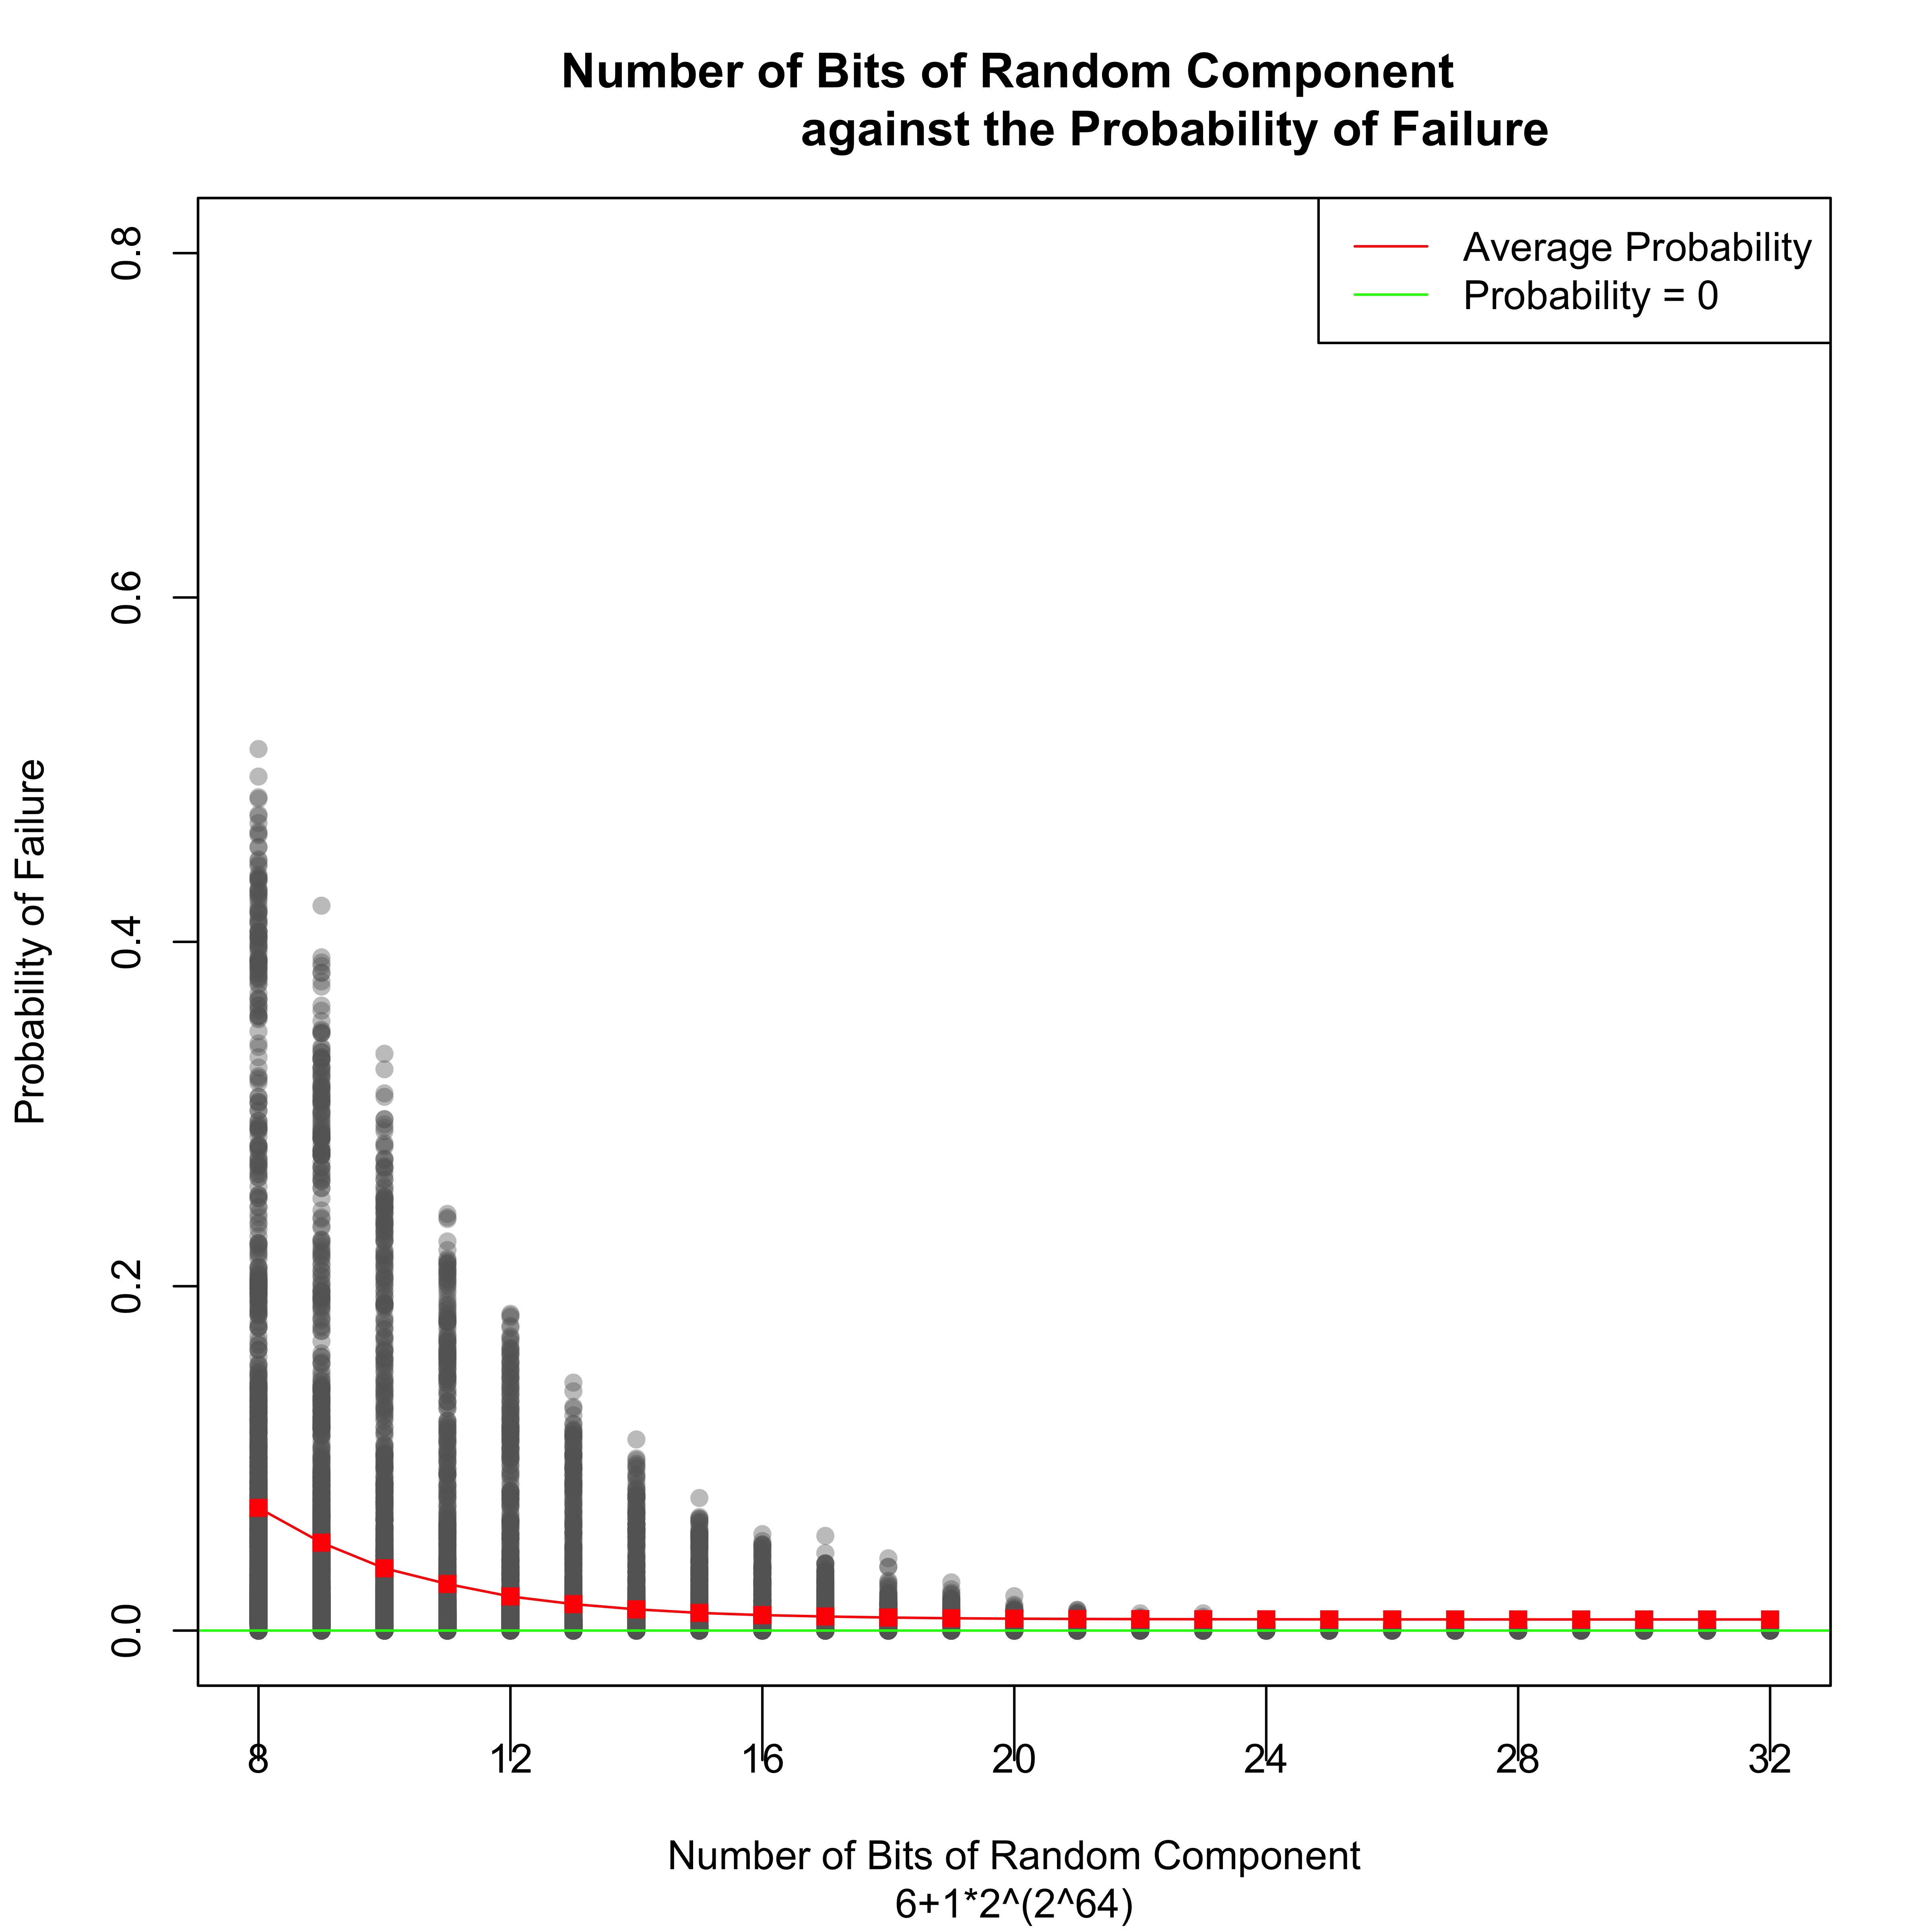

Values plotted in this chart, from the file beside it:
lenX, lenY, bits, proba
72, 71, 8, 0.055
72, 71, 9, 0.051
72, 71, 10, 0.02
72, 71, 11, 0.015
72, 71, 12, 0.013
72, 71, 13, 0.005
72, 71, 14, 0.004
72, 71, 15, 0.002
72, 71, 16, 0.004
72, 71, 17, 0.0
72, 71, 18, 0.002
72, 71, 19, 0.001
72, 71, 20, 0.0
72, 71, 21, 0.0
72, 71, 22, 0.0
72, 71, 23, 0.0
72, 71, 24, 0.0
72, 71, 25, 0.0
72, 71, 26, 0.0
72, 71, 27, 0.0
72, 71, 28, 0.0
72, 71, 29, 0.0
72, 71, 30, 0.0
72, 71, 31, 0.0
72, 71, 32, 0.0
72, 70, 8, 0.007
72, 70, 9, 0.007
72, 70, 10, 0.01
72, 70, 11, 0.001
72, 70, 12, 0.002
72, 70, 13, 0.002
72, 70, 14, 0.001
72, 70, 15, 0.001
72, 70, 16, 0.0
72, 70, 17, 0.001
72, 70, 18, 0.0
72, 70, 19, 0.0
72, 70, 20, 0.0
72, 70, 21, 0.0
72, 70, 22, 0.0
72, 70, 23, 0.0
72, 70, 24, 0.0
72, 70, 25, 0.0
72, 70, 26, 0.0
72, 70, 27, 0.0
72, 70, 28, 0.0
72, 70, 29, 0.0
72, 70, 30, 0.0
72, 70, 31, 0.0
72, 70, 32, 0.0
72, 69, 8, 1.0
72, 69, 9, 1.0
72, 69, 10, 1.0
72, 69, 11, 1.0
72, 69, 12, 1.0
72, 69, 13, 1.0
72, 69, 14, 1.0
72, 69, 15, 1.0
72, 69, 16, 1.0
72, 69, 17, 1.0
... 50,340 more rows
